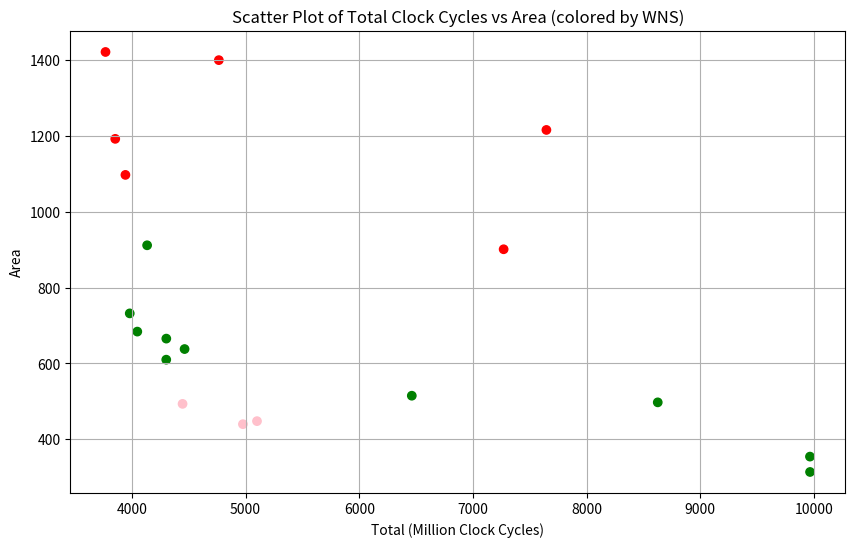

Reproduce this figure in Python.
import pandas as pd
import matplotlib.pyplot as plt

# Data
data = {
    'Total': [8625.62, 7646.14, 7269.93, 6462.09, 4764.7, 4133.77, 4976.58, 9964.66, 9965.35, 4463.35, 4047.44, 3853.35, 4445.63, 3980.99, 3767.74, 3942.93, 5100.33, 4302.04, 4302.6],
    'Area': [497.5, 1215.5, 901, 515, 1399.5, 911.5, 440, 354.5, 314, 638, 684, 1192, 493.5, 732, 1421, 1097, 448, 610, 665.5],
    'WNS': [0.257, -1, -0.862, 0.024, -2.788, 0.068, 0.014, 0.174, 0.141, 0.078, 0.062, -1.2, 0.014, 0.047, -2.307, -1.685, 0.031, 0.088, 0.023]
}

# Create a DataFrame
df = pd.DataFrame(data)

# Create a color column based on WNS and Area
df['color'] = 'green'  # Default to green
df.loc[df['WNS'] < 0, 'color'] = 'red'  # Negative WNS are red
df.loc[df['Area'].isin([440, 493.5, 448]), 'color'] = 'pink'  # Highlight specific areas

# Plot
plt.figure(figsize=[10, 6])
plt.scatter(df['Total'], df['Area'], c=df['color'])
plt.xlabel('Total (Million Clock Cycles)')
plt.ylabel('Area')
plt.title('Scatter Plot of Total Clock Cycles vs Area (colored by WNS)')
plt.grid(True)

plt.show()
